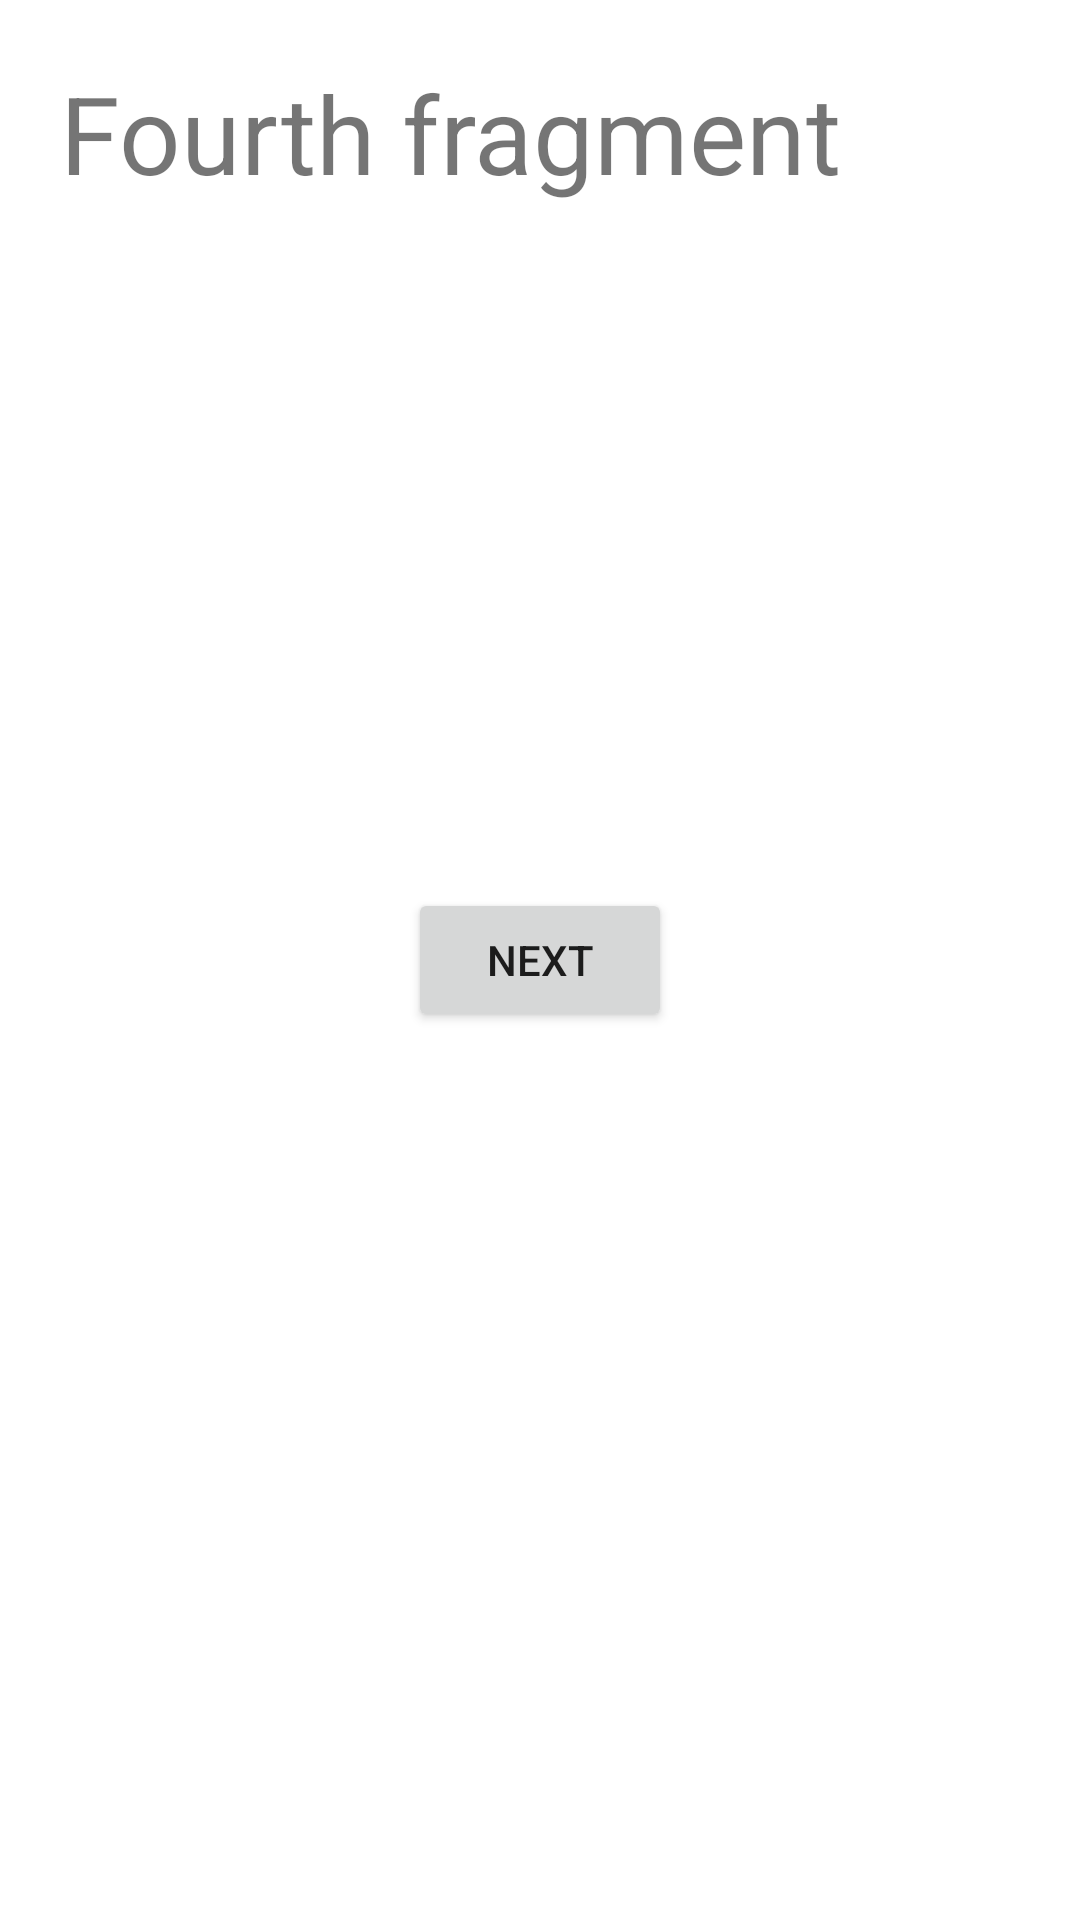

Layout XML and referenced resources for this Android screen:
<!-- AndroidManifest.xml: application theme Theme.Hw3Android -->
<!-- res/layout/fragment_fourth.xml -->
<?xml version="1.0" encoding="utf-8"?>
<androidx.constraintlayout.widget.ConstraintLayout xmlns:android="http://schemas.android.com/apk/res/android"
    xmlns:tools="http://schemas.android.com/tools"
    android:layout_width="match_parent"
    android:layout_height="match_parent"
    xmlns:app="http://schemas.android.com/apk/res-auto"
    tools:context=".ThirdFragment">

    <TextView
        android:layout_width="match_parent"
        android:layout_height="match_parent"
        android:text="Fourth fragment "
        android:textSize="36sp"
        android:layout_margin="20dp"
        />

    <Button
        android:id="@+id/fourth_fragment_btn"
        android:layout_width="wrap_content"
        android:layout_height="wrap_content"
        app:layout_constraintBottom_toBottomOf="parent"
        app:layout_constraintEnd_toEndOf="parent"
        app:layout_constraintStart_toStartOf="parent"
        app:layout_constraintTop_toTopOf="parent"
        android:text="Next"

        />

</androidx.constraintlayout.widget.ConstraintLayout>
<!-- resources referenced by this layout -->
<resources>
  <style name="Theme.Hw3Android" parent="Theme.MaterialComponents.DayNight.DarkActionBar">
          
          <item name="colorPrimary">@color/purple_500</item>
          <item name="colorPrimaryVariant">@color/purple_700</item>
          <item name="colorOnPrimary">@color/white</item>
          
          <item name="colorSecondary">@color/teal_200</item>
          <item name="colorSecondaryVariant">@color/teal_700</item>
          <item name="colorOnSecondary">@color/black</item>
          
          <item name="android:statusBarColor" tools:targetApi="l">?attr/colorPrimaryVariant</item>
          
      </style>
  <!-- not gathered from this repository: default colours our renderer supplied (Android Studio template values) -->
  <color name="purple_500">#FF6200EE</color>
  <color name="purple_700">#FF3700B3</color>
  <color name="teal_200">#FF03DAC5</color>
  <color name="teal_700">#FF018786</color>
  <color name="black">#FF000000</color>
  <color name="white">#FFFFFFFF</color>
</resources>
